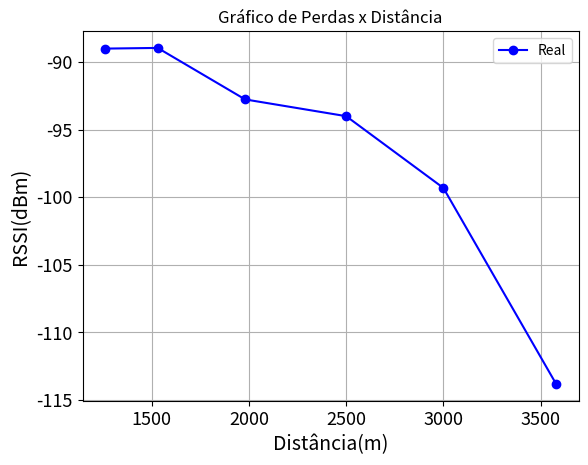

Write the Python code that produced this figure.
import matplotlib.pyplot as plt

distancia = [1260, 1530, 1980, 2500, 3000, 3580]
# log_normal_perdas = [-89.06, -92.82, -98.04, -103.93,  -107.19, -109.88]
# hata_okumura_perdas = [-106.333192, -109.067718, -112.699027, -115.983369, -118.551217, -121.040601]
real_perdas = [-89,-88.95,-92.76,-94,-99.31,-113.81]

# plt.plot(distancia, log_normal_perdas, marker='o', linestyle='-', color='b', label='Log Normal')
# plt.plot(distancia, hata_okumura_perdas, marker='s', linestyle='-', color='r', label='Hata Okumura')
plt.plot(distancia, real_perdas, marker='o', linestyle='-', color='b', label='Real')
plt.xlabel('Distância (m)')
plt.ylabel('Perdas (dB)')
plt.title('Gráfico de Perdas x Distância')

plt.xlabel('Distância(m)', fontsize = 14)
plt.ylabel('RSSI(dBm)', fontsize = 14)
plt.yticks(fontsize=13)
plt.xticks(fontsize=13)
plt.grid(True)
plt.legend()
plt.show()